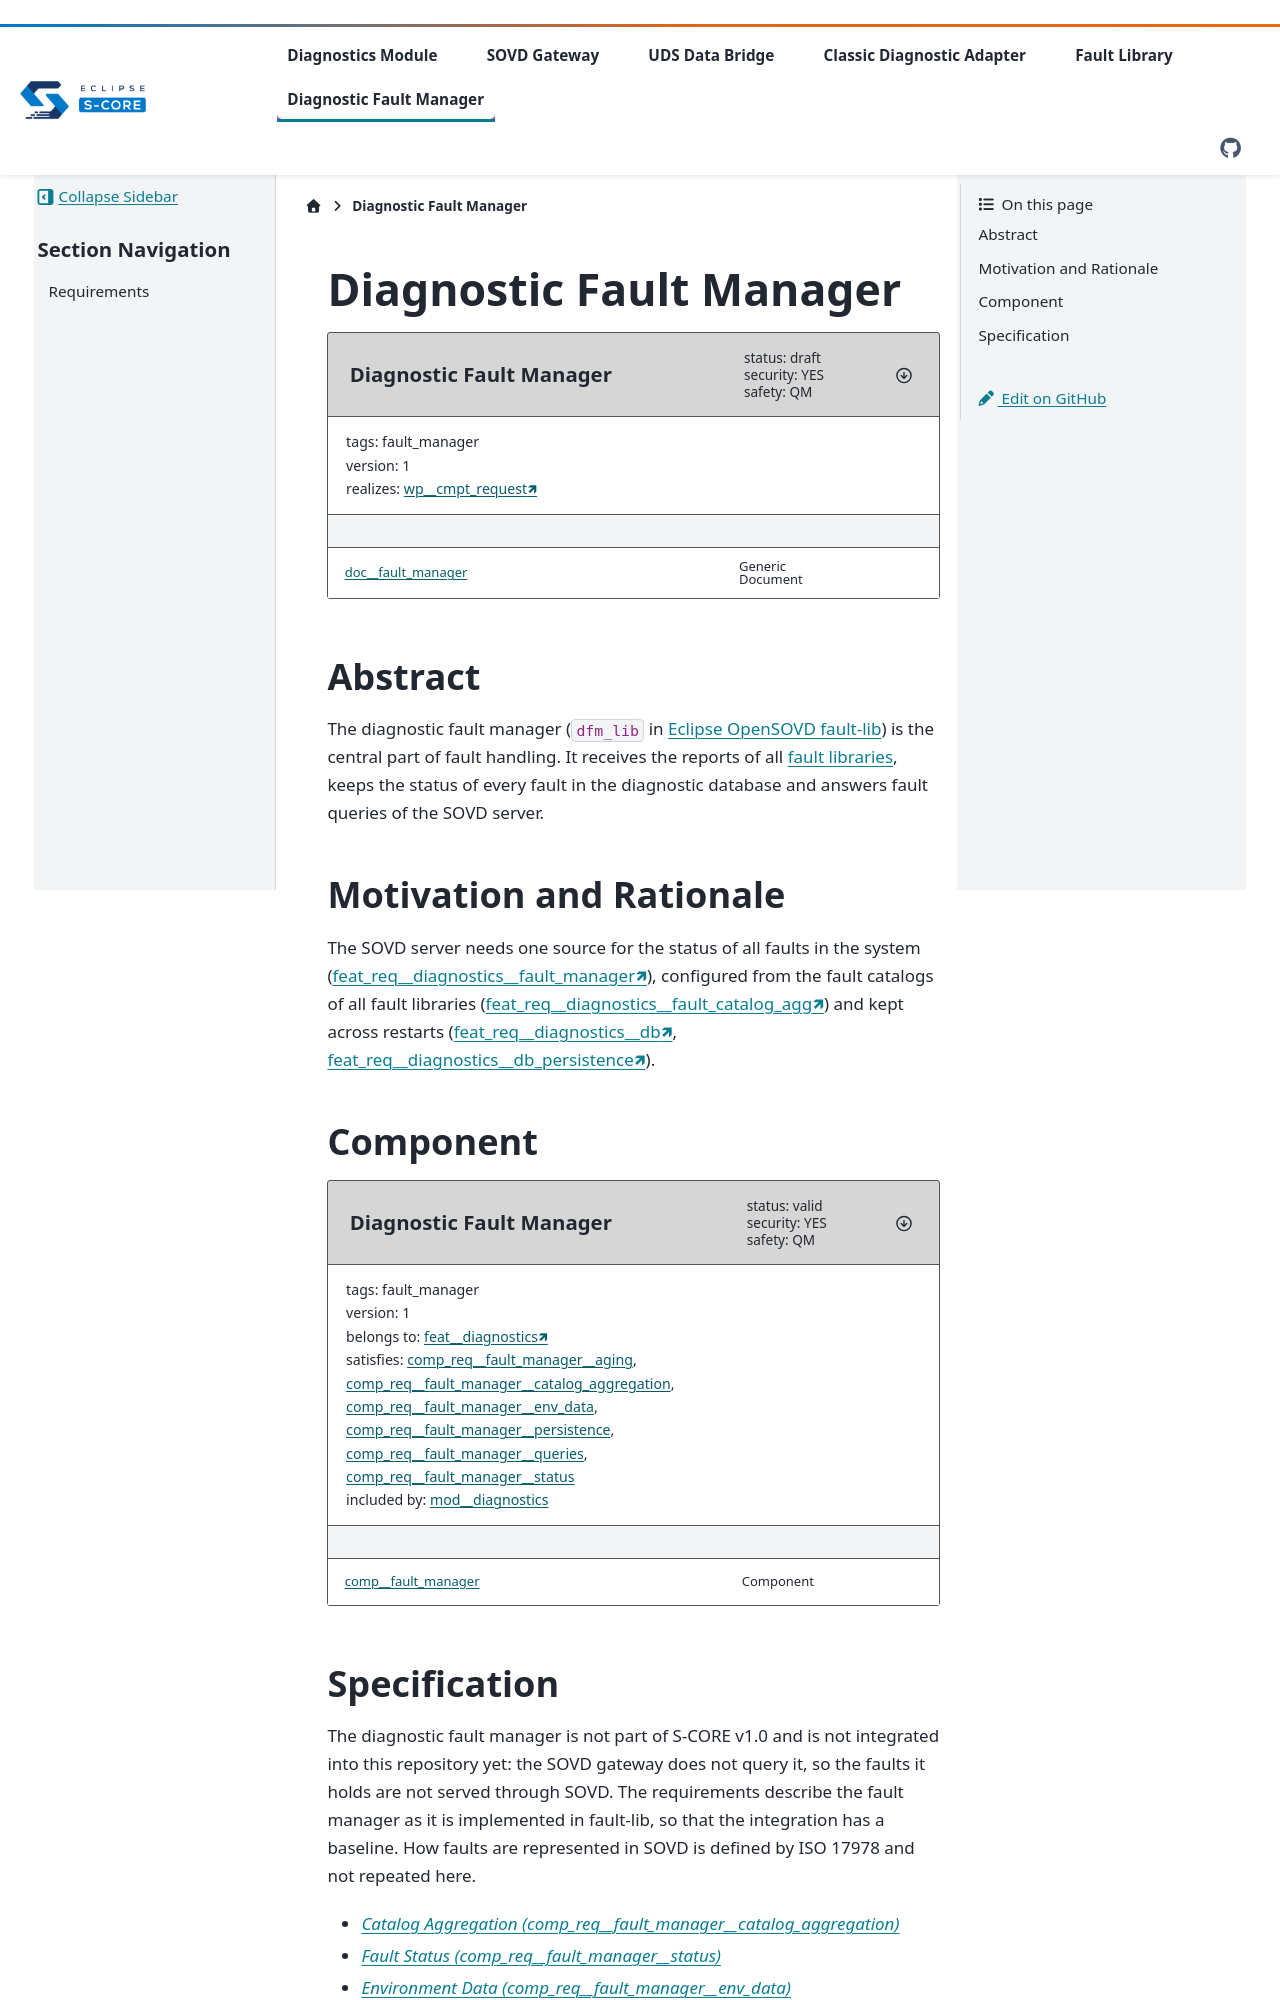

repository: Valeo-S-CORE-Organization/diagnostics · page: main/components/fault_manager/index.html · generator: sphinx

..
   # *******************************************************************************
   # Copyright (c) 2026 Contributors to the Eclipse Foundation
   #
   # See the NOTICE file(s) distributed with this work for additional
   # information regarding copyright ownership.
   #
   # This program and the accompanying materials are made available under the
   # terms of the Apache License Version 2.0 which is available at
   # https://www.apache.org/licenses/LICENSE-2.0
   #
   # SPDX-License-Identifier: Apache-2.0
   # *******************************************************************************

Diagnostic Fault Manager
########################

.. document:: Diagnostic Fault Manager
   :id: doc__fault_manager
   :status: draft
   :version: 1
   :safety: QM
   :security: YES
   :tags: fault_manager
   :realizes: wp__cmpt_request

.. toctree::
   :hidden:

   requirements/index.rst

Abstract
========

The diagnostic fault manager (``dfm_lib`` in `Eclipse OpenSOVD fault-lib <https://github.com/eclipse-opensovd/fault-lib>`__)
is the central part of fault handling. It receives the reports of all :doc:`fault libraries <../fault_lib/index>`,
keeps the status of every fault in the diagnostic database and answers fault queries of the SOVD server.

Motivation and Rationale
========================

The SOVD server needs one source for the status of all faults in the system
(:need:`feat_req__diagnostics__fault_manager`), configured from the fault catalogs of all fault libraries
(:need:`feat_req__diagnostics__fault_catalog_agg`) and kept across restarts
(:need:`feat_req__diagnostics__db`, :need:`feat_req__diagnostics__db_persistence`).

Component
=========

.. comp:: Diagnostic Fault Manager
   :id: comp__fault_manager
   :security: YES
   :safety: QM
   :status: valid
   :version: 1
   :tags: fault_manager
   :belongs_to: feat__diagnostics
